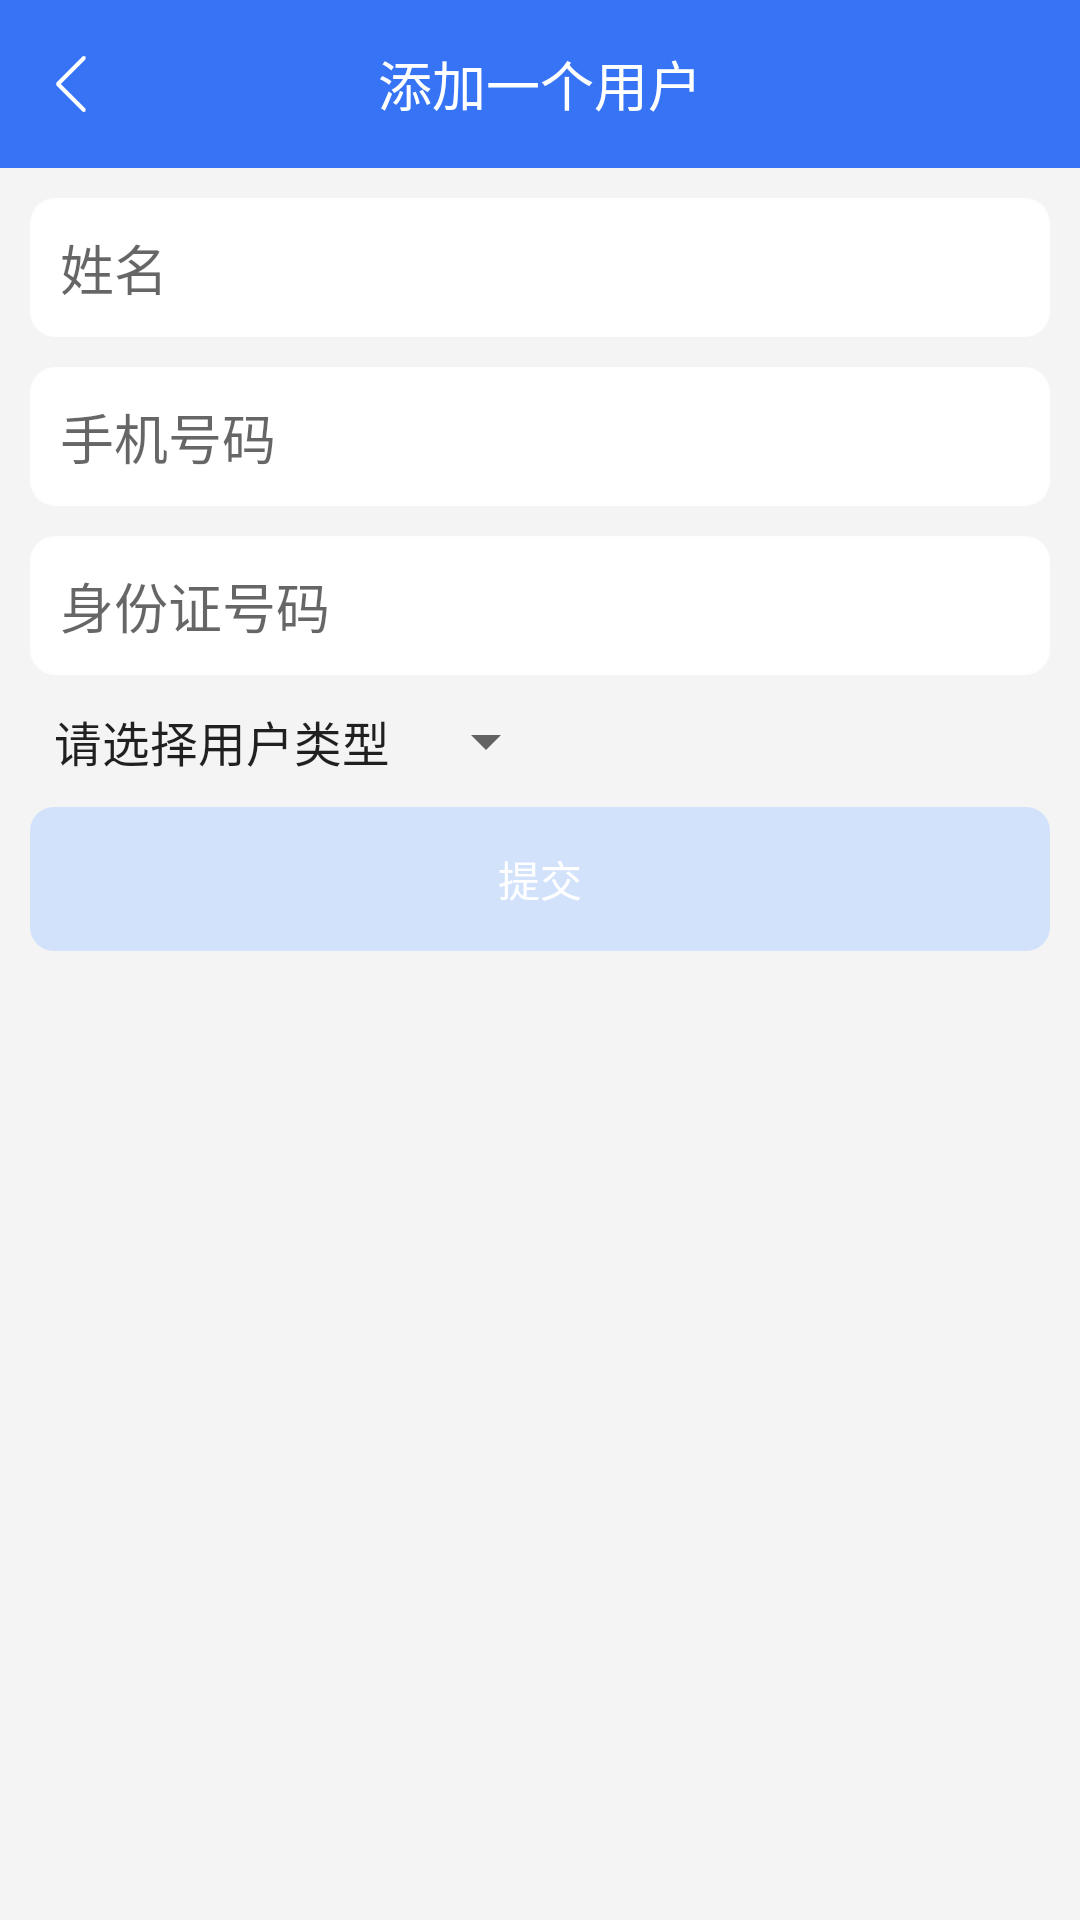

Layout XML and referenced resources for this Android screen:
<!-- AndroidManifest.xml: application theme FitsSystemWindowsTheme -->
<!-- res/layout/activity_add_user.xml -->
<?xml version="1.0" encoding="utf-8"?>
<androidx.coordinatorlayout.widget.CoordinatorLayout android:layout_width="match_parent"
    android:layout_height="match_parent"
    xmlns:android="http://schemas.android.com/apk/res/android"
    xmlns:app="http://schemas.android.com/apk/res-auto"
    android:fitsSystemWindows="true"
    android:background="#F4F4F4"
    >

    <com.google.android.material.appbar.AppBarLayout
        android:id="@+id/frag_user_appbar"
        android:layout_width="match_parent"
        android:layout_height="wrap_content"
        android:fitsSystemWindows="true"
        app:elevation="0dp">

        <androidx.appcompat.widget.Toolbar
            android:layout_width="match_parent"
            android:layout_height="?attr/actionBarSize"
            android:theme="@style/ThemeOverlay.AppCompat.Dark.ActionBar">
            <ImageView
                android:id="@+id/add_user_back"
                android:layout_width="24dp"
                android:layout_height="44dp"
                android:layout_marginRight="5dp"
                android:scaleType="center"
                android:src="@mipmap/back_light"/>
            <TextView
                android:layout_width="wrap_content"
                android:layout_height="wrap_content"
                android:layout_gravity="center"
                android:layout_marginBottom="10dp"
                android:text="@string/add_user_label"
                android:textColor="#fff"
                android:textSize="18sp" />
        </androidx.appcompat.widget.Toolbar>

    </com.google.android.material.appbar.AppBarLayout>

    <LinearLayout
        android:layout_width="match_parent"
        android:layout_height="match_parent"
        app:layout_behavior="com.google.android.material.appbar.AppBarLayout$ScrollingViewBehavior"
        android:orientation="vertical"
        android:layout_margin="10dp"
        >
        <EditText
            android:hint="@string/add_user_name"
            android:id="@+id/add_user_name"
            android:layout_width="match_parent"
            android:layout_height="wrap_content"
            android:background="@drawable/radius_edit_text"
            />
        <EditText
            android:hint="@string/add_user_tel"
            android:id="@+id/add_user_tel"
            android:layout_width="match_parent"
            android:layout_height="wrap_content"
            android:background="@drawable/radius_edit_text"
            android:layout_marginTop="10dp"
            android:inputType="number"
            />
        <EditText
            android:hint="@string/add_user_idNumber"
            android:id="@+id/add_user_id"
            android:layout_width="match_parent"
            android:layout_height="wrap_content"
            android:background="@drawable/radius_edit_text"
            android:layout_marginTop="10dp"
            />
        <Spinner
            android:id="@+id/add_user_role"
            android:layout_width="wrap_content"
            android:layout_height="wrap_content"
            android:entries="@array/role"
            android:layout_marginTop="10dp"
            />
        <Button
            android:id="@+id/add_user_submit"
            android:layout_width="match_parent"
            android:layout_height="wrap_content"
            android:text="@string/add_proposal_submit"
            android:background="@drawable/enable_radius_button"
            android:layout_marginTop="10dp"
            android:enabled="false"
            android:textColor="#fff"
            />
    </LinearLayout>

</androidx.coordinatorlayout.widget.CoordinatorLayout>
<!-- resources referenced by this layout -->
<resources>
  <string-array name="role">
          <item>请选择用户类型</item>
          <item>业主</item>
          <item>管理员</item>
      </string-array>
  <!-- drawable enable_radius_button (drawable) -->
  <?xml version="1.0" encoding="utf-8"?>
  <shape xmlns:android="http://schemas.android.com/apk/res/android"
      android:shape="rectangle" >
  
      
      <solid android:color="@color/colorPrimaryEnable" />
  
      
      
      <corners android:radius="8dp" />
  
  </shape>
  <!-- drawable radius_edit_text (drawable) -->
  <?xml version="1.0" encoding="utf-8"?>
  <shape xmlns:android="http://schemas.android.com/apk/res/android">
      <stroke android:width="1dip" android:color="#fefefe" />
      <corners android:radius="8dp"/>
      <solid android:color="@color/white"/>
      <padding android:bottom="10dp"
          android:left="10dp"
          android:right="10dp"
          android:top="10dp"/>
  </shape>
  <!-- mipmap back_light: png bitmap (mipmap-xxhdpi, 496 bytes) -->
  <string name="add_proposal_submit">提交</string>
  <string name="add_user_idNumber">身份证号码</string>
  <string name="add_user_label">添加一个用户</string>
  <string name="add_user_name">姓名</string>
  <string name="add_user_tel">手机号码</string>
  <style name="FitsSystemWindowsTheme" parent="AppTheme" />
  <color name="colorPrimaryEnable">#D3E2FB</color>
  <color name="white">#fff</color>
  <style name="AppTheme" parent="Theme.AppCompat.DayNight.NoActionBar">
          
          <item name="colorPrimary">@color/colorPrimary</item>
          <item name="colorPrimaryDark">@color/colorPrimaryDark</item>
          <item name="colorAccent">@color/colorAccent</item>
      </style>
  <color name="colorPrimary">#3674F5</color>
  <color name="colorPrimaryDark">#3674F5</color>
  <color name="colorAccent">#F66495</color>
</resources>
